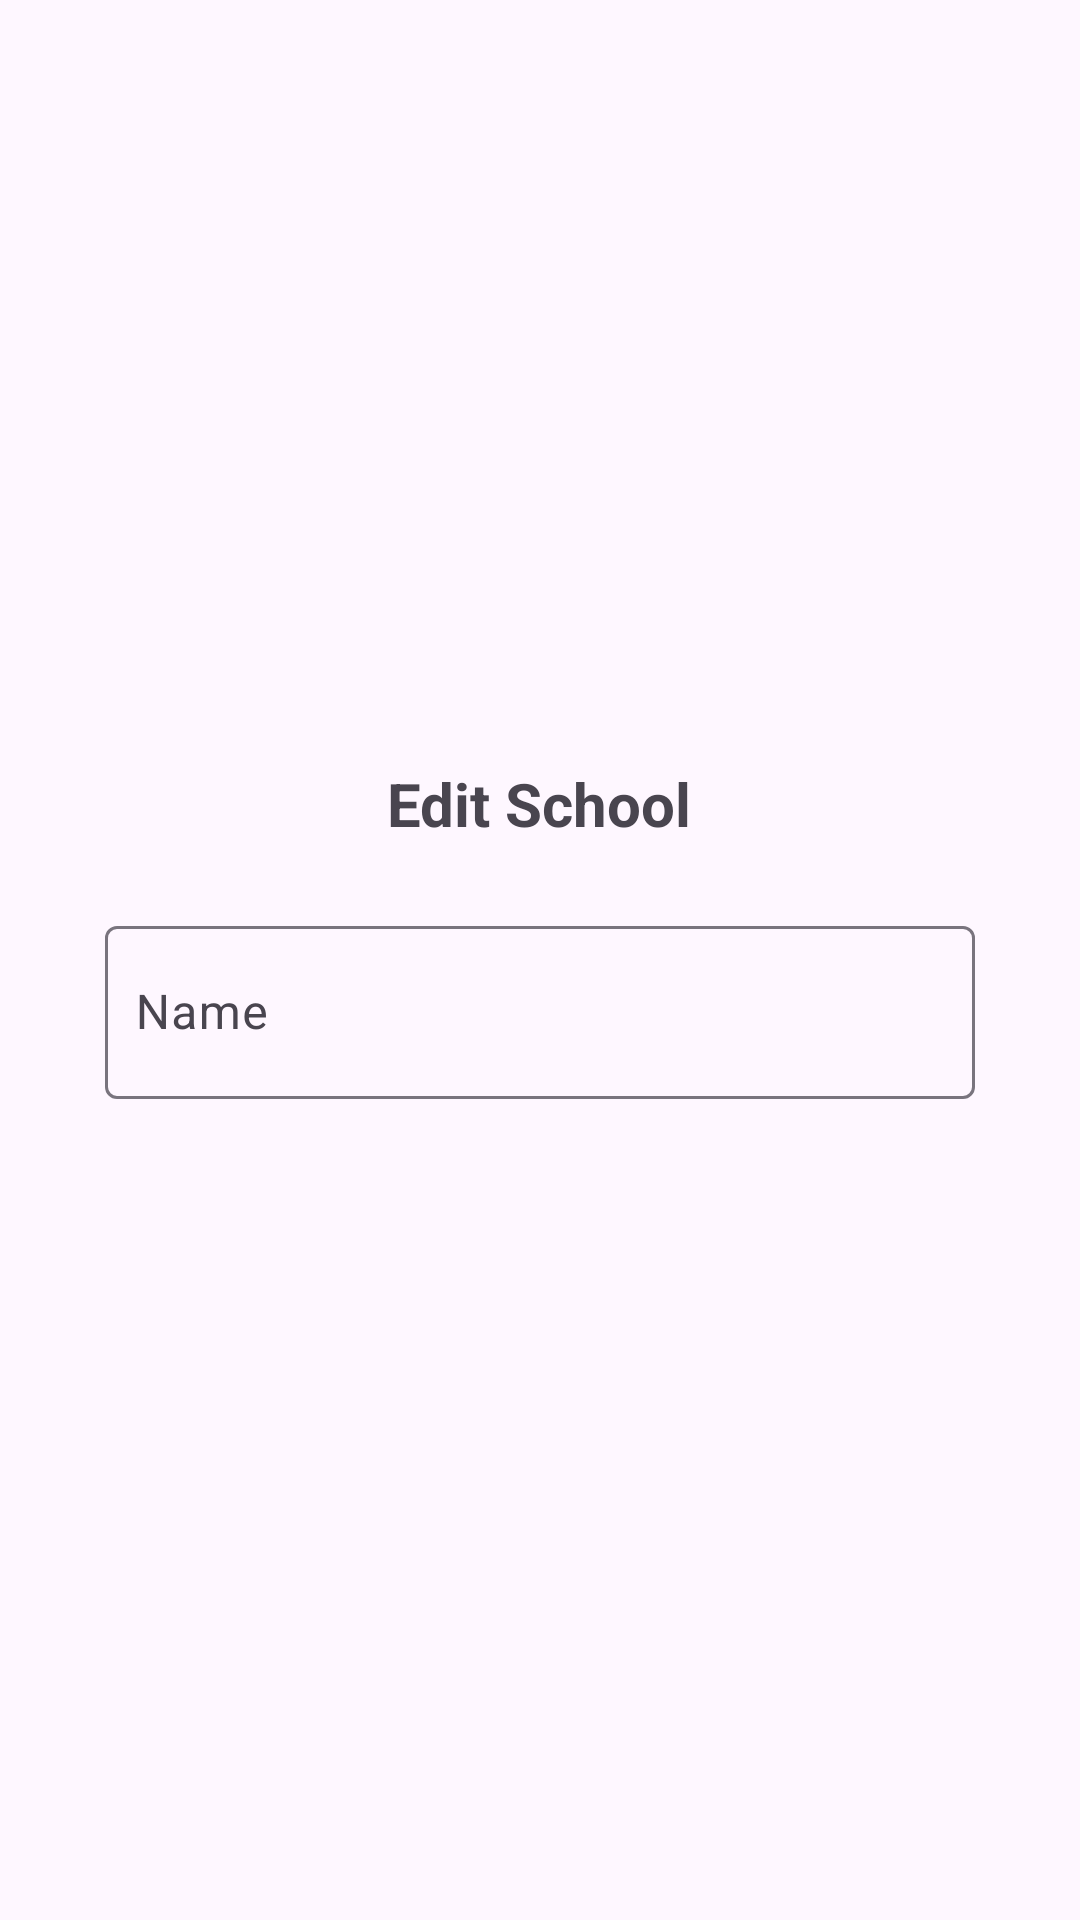

Android layout source for this screen:
<!-- AndroidManifest.xml: application theme Theme.Lab5PH32395_App -->
<!-- res/layout/dialog_sua.xml -->
<?xml version="1.0" encoding="utf-8"?>
<LinearLayout xmlns:android="http://schemas.android.com/apk/res/android"
    android:layout_width="match_parent"
    android:layout_height="wrap_content"
    android:orientation="vertical"
    android:gravity="center"
    android:padding="16dp">
    <TextView
        android:layout_width="wrap_content"
        android:layout_height="wrap_content"
        android:textSize="20dp"
        android:textStyle="bold"
        android:text="Edit School"
        android:layout_marginBottom="10dp"
        android:gravity="center"
        ></TextView>

    <com.google.android.material.textfield.TextInputLayout
        android:id="@+id/tilName"
        android:layout_width="match_parent"
        android:layout_height="70dp"
        android:layout_margin="12dp"
        android:gravity="center"
        android:hint="Name">

        <EditText
            android:id="@+id/etName"
            android:layout_margin="7dp"
            android:layout_width="match_parent"
            android:layout_height="match_parent"
            android:padding="10dp"
            android:inputType="text" />
    </com.google.android.material.textfield.TextInputLayout>




</LinearLayout>
<!-- resources referenced by this layout -->
<resources>
  <style name="Theme.Lab5PH32395_App" parent="Base.Theme.Lab5PH32395_App" />
  <style name="Base.Theme.Lab5PH32395_App" parent="Theme.Material3.DayNight.NoActionBar">
          
          
          <item name="backgroundTint">#ACA7A7</item>
      </style>
</resources>
